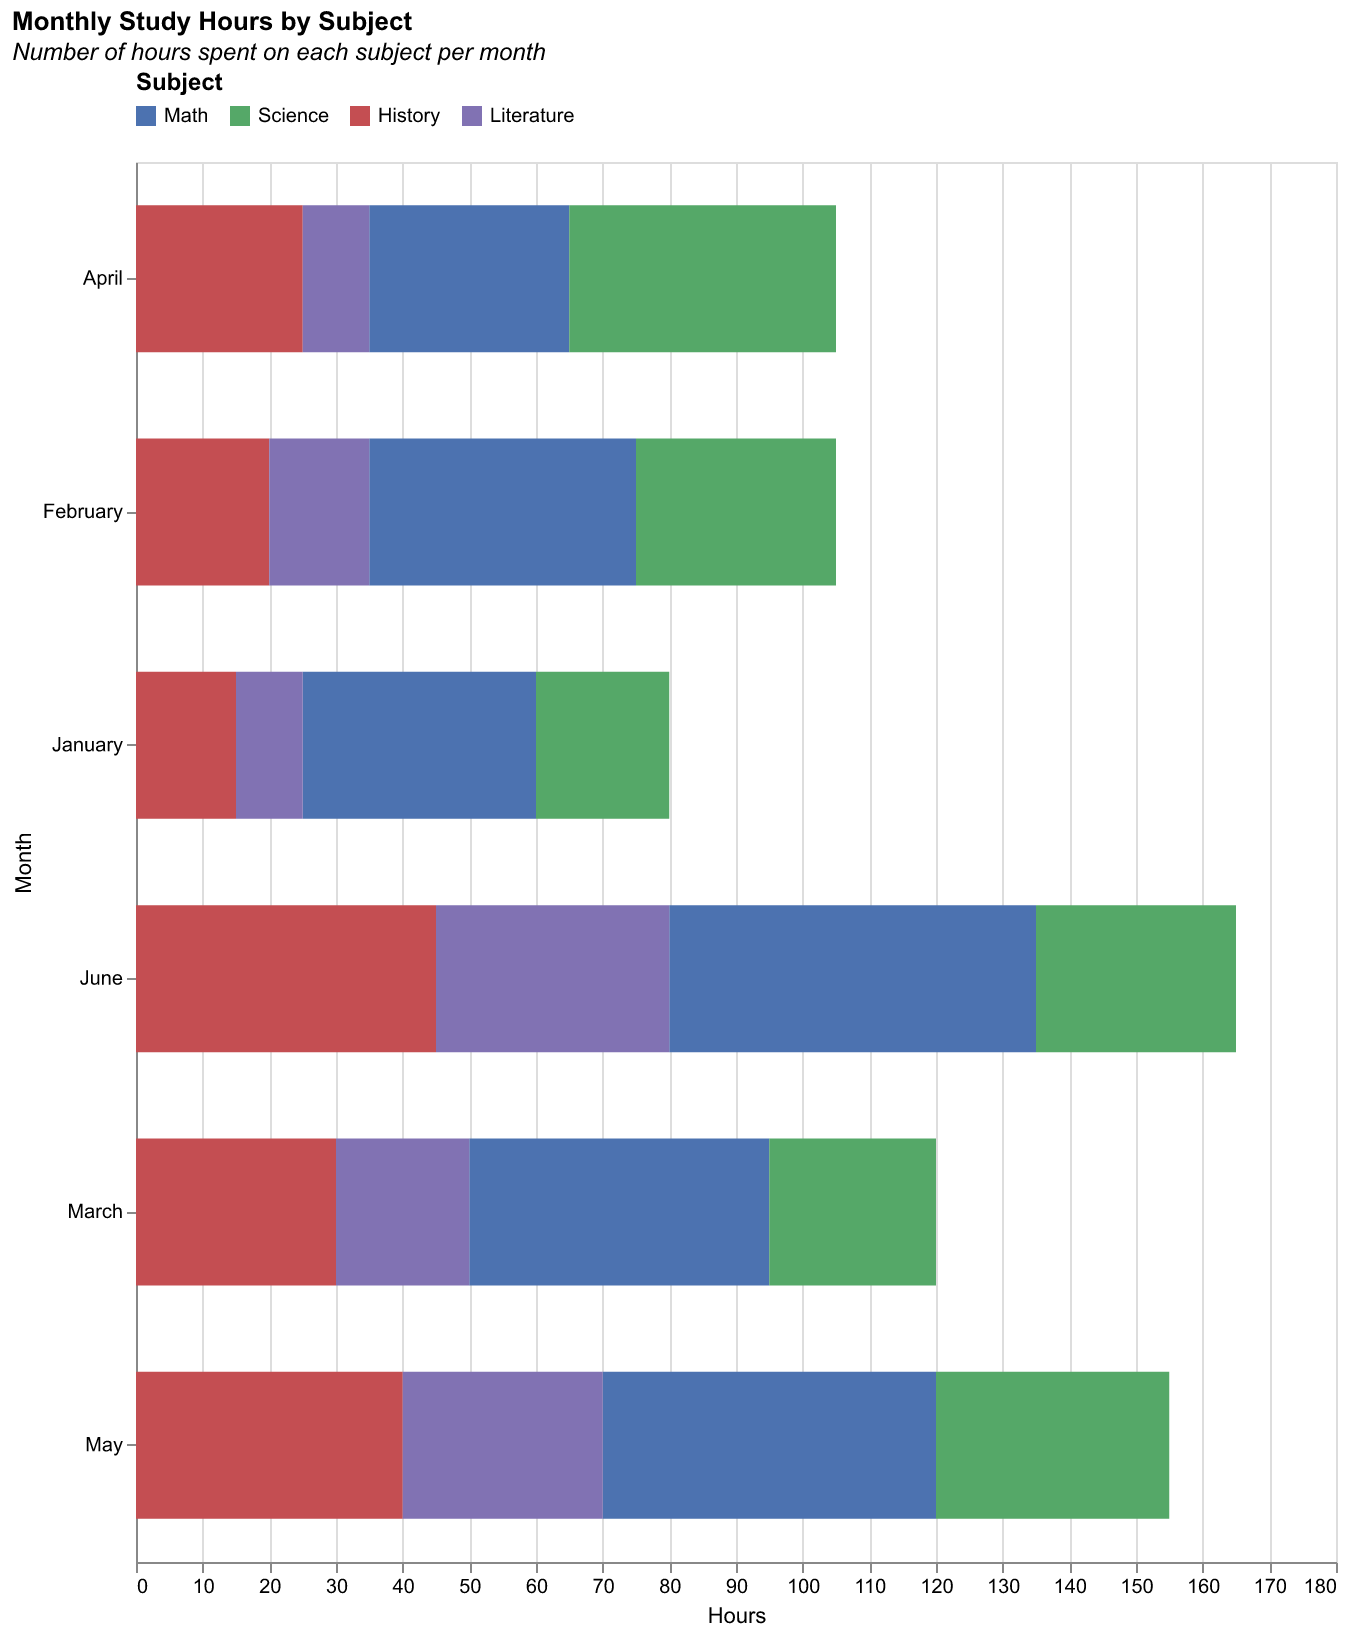

The table this chart was drawn from, first rows:
Month, Subject, Hours
January, Math, 35
January, Science, 20
January, History, 15
January, Literature, 10
February, Math, 40
February, Science, 30
February, History, 20
February, Literature, 15
March, Math, 45
March, Science, 25
March, History, 30
March, Literature, 20
April, Math, 30
April, Science, 40
April, History, 25
April, Literature, 10
May, Math, 50
May, Science, 35
May, History, 40
May, Literature, 30
June, Math, 55
June, Science, 30
June, History, 45
June, Literature, 35
